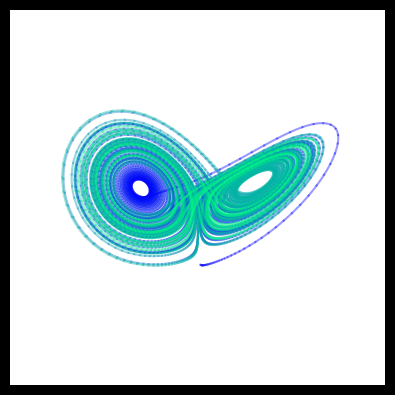

This figure's Python source:
import numpy as np
from scipy.integrate import solve_ivp
import matplotlib.pyplot as plt
from mpl_toolkits.mplot3d import Axes3D

# Create an image of the Lorenz attractor.
# The maths behind this code is described in the scipython blog article
# at https://scipython.com/blog/the-lorenz-attractor/
# [redacted]
# Updated, January 2021 to use scipy.integrate.solve_ivp.

WIDTH, HEIGHT, DPI = 1000, 750, 200

# Lorenz paramters and initial conditions.
sigma, beta, rho = 10, 2.667, 28
u0, v0, w0 = 0, 1, 1.05

# Maximum time point and total number of time points.
tmax, n = 100, 100000

def lorenz(t, X, sigma, beta, rho):
    """The Lorenz equations."""
    u, v, w = X
    up = -sigma*(u - v)
    vp = rho*u - v - u*w
    wp = -beta*w + u*v
    return up, vp, wp

# Integrate the Lorenz equations.
soln = solve_ivp(lorenz, (0, tmax), (u0, v0, w0), args=(sigma, beta, rho),
                 dense_output=True)
# Interpolate solution onto the time grid, t.
t = np.linspace(0, tmax, n)
x, y, z = soln.sol(t)

# Plot the Lorenz attractor using a Matplotlib 3D projection.
fig = plt.figure(facecolor='k', figsize=(WIDTH/DPI, HEIGHT/DPI))
# ax = fig.gca(projection='3d')
ax = fig.add_subplot(projection = '3d')
# ax.set_facecolor('k')
fig.subplots_adjust(left=0, right=1, bottom=0, top=1)

# Make the line multi-coloured by plotting it in segments of length s which
# change in colour across the whole time series.
s = 10
cmap = plt.cm.winter
for i in range(0,n-s,s):
    ax.plot(x[i:i+s+1], y[i:i+s+1], z[i:i+s+1], color=cmap(i/n), alpha=0.4)

# Remove all the axis clutter, leaving just the curve.
ax.set_axis_off()

plt.show()
